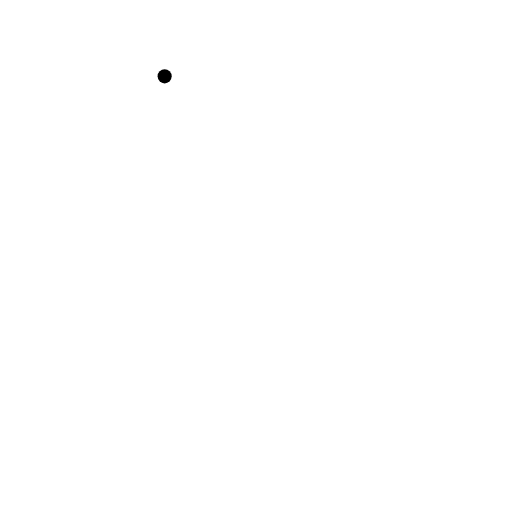
t = 0.00 s
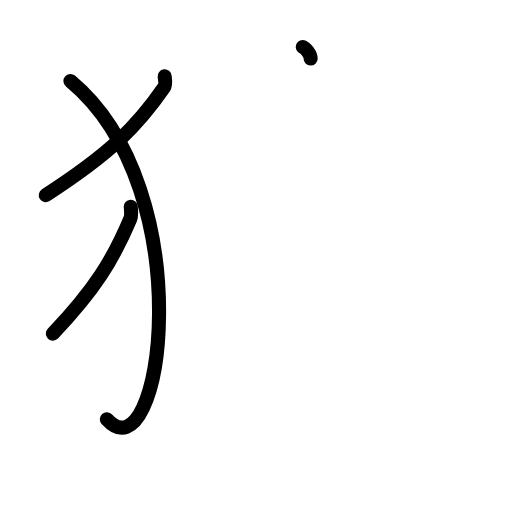
t = 3.38 s
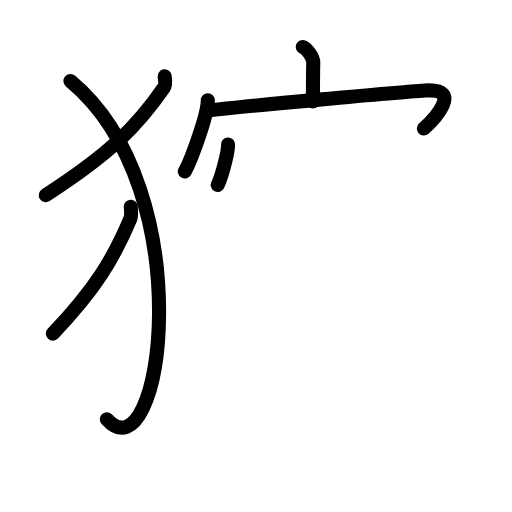
t = 6.75 s
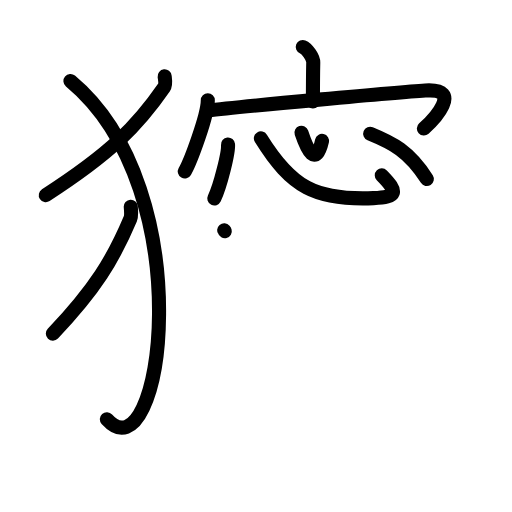
t = 10.13 s
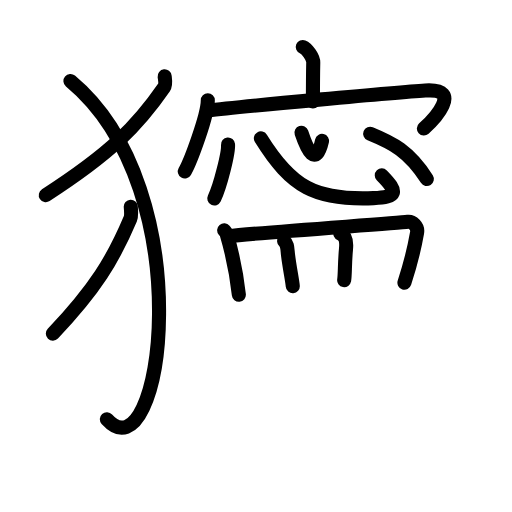
t = 13.63 s
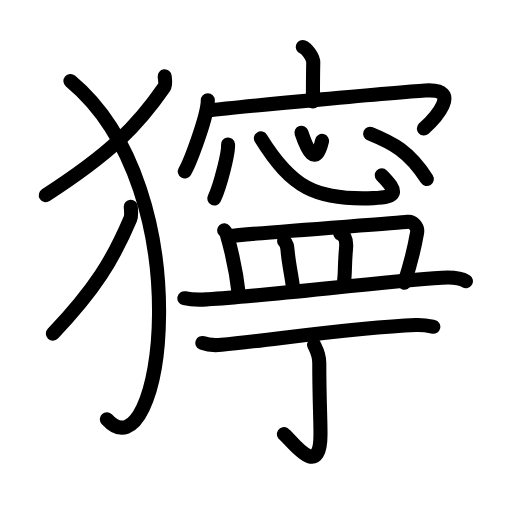
t = 17.00 s

The animated SVG that drew these frames (rendered in a browser with its animation timeline set to each time). Animation: 49 SMIL elements (animate=49); one cycle of 17.00 s.

<?xml version="1.0" encoding="UTF-8"?>
<!--
AniKanjiVG is licensed by CC-BY-SA Paul C. Sommerhoff (https://bitbucket.org/sommerhoff/anikanjivg).
AniKanjiVG uses KanjiVG which is licensed by CC-BY-SA Ulrich Apel (http://kanjivg.tagaini.net).
See also http://creativecommons.org/licenses/by-sa/3.0/
-->
<svg xmlns:kvg='http://kanjivg.tagaini.net' xmlns='http://www.w3.org/2000/svg' width='109' height='109' viewBox='0 0 109 109' style='fill:none;stroke:#000000;stroke-width:3;stroke-linecap:round;stroke-linejoin:round;' id="kvg:kanji_07370"><g id="kvg:07370" kvg:element="獰"><g id="kvg:07370-g1" kvg:element="⺨" kvg:variant="true" kvg:original="犬" kvg:position="left" kvg:radical="general"><path id="kvg:07370-s1" kvg:type="㇒" d="M35.05,16.25c0.07,0.6,0.31,1.75-0.14,2.39c-5.66,8.21-11.41,14.02-25.16,22.9"><animate attributeName="d" begin="0.0s" dur="0.5s" from="M35.05,16.25C35.05,16.25,35.05,16.25,35.05,16.25" to="M35.05,16.25c0.07,0.6,0.31,1.75-0.14,2.39" />
<animate attributeName="d" begin="0.5s" dur="0.5s" from="M35.05,16.25c0.07,0.6,0.31,1.75-0.14,2.39c0,0,0,0,0,0,0" to="M35.05,16.25c0.07,0.6,0.31,1.75-0.14,2.39c-5.66,8.21-11.41,14.02-25.16,22.9" />
</path>
<path id="kvg:07370-s2" kvg:type="㇕va" d="M15,17.25c28.25,23.5,19.46,85.03,7.75,72"><animate attributeName="d" begin="1.0s" dur="1.0s" from="M15,17.25C15,17.25,15,17.25,15,17.25" to="M15,17.25c28.25,23.5,19.46,85.03,7.75,72" />
<animate attributeName="d" begin="0s" dur="1.0s" from="M-100,-100" to="M-100,-100" />
</path>
<path id="kvg:07370-s3" kvg:type="㇒" d="M27.84,44c0.04,0.64,0.2,1.87-0.09,2.56c-3.71,8.78-7.48,14.99-16.5,24.48"><animate attributeName="d" begin="2.0s" dur="0.5s" from="M27.84,44C27.84,44,27.84,44,27.84,44" to="M27.84,44c0.04,0.64,0.2,1.87-0.09,2.56" />
<animate attributeName="d" begin="2.5s" dur="0.5s" from="M27.84,44c0.04,0.64,0.2,1.87-0.09,2.56c0,0,0,0,0,0,0" to="M27.84,44c0.04,0.64,0.2,1.87-0.09,2.56c-3.71,8.78-7.48,14.99-16.5,24.48" />
<animate attributeName="d" begin="0s" dur="2.0s" from="M-100,-100" to="M-100,-100" />
</path>
</g>
<g id="kvg:07370-g2" kvg:element="寧" kvg:variant="true" kvg:position="right"><g id="kvg:07370-g3" kvg:element="宀" kvg:position="top"><path id="kvg:07370-s4" kvg:type="㇑a" d="M64.46,10c0.93,0.37,2.25,2.21,2.23,3.29c-0.07,3.4-0.07,5.2-0.07,8.3"><animate attributeName="d" begin="3.0s" dur="0.5s" from="M64.46,10C64.46,10,64.46,10,64.46,10" to="M64.46,10c0.93,0.37,2.25,2.21,2.23,3.29" />
<animate attributeName="d" begin="3.5s" dur="0.5s" from="M64.46,10c0.93,0.37,2.25,2.21,2.23,3.29c0,0,0,0,0,0,0" to="M64.46,10c0.93,0.37,2.25,2.21,2.23,3.29c-0.07,3.4-0.07,5.2-0.07,8.3" />
<animate attributeName="d" begin="0s" dur="3.0s" from="M-100,-100" to="M-100,-100" />
</path>
<g id="kvg:07370-g4" kvg:element="冖"><path id="kvg:07370-s5" kvg:type="㇔" d="M44.24,21.33c0,3.2-3.68,13.04-4.9,15.17"><animate attributeName="d" begin="4.0s" dur="1.0s" from="M44.24,21.33C44.24,21.33,44.24,21.33,44.24,21.33" to="M44.24,21.33c0,3.2-3.68,13.04-4.9,15.17" />
<animate attributeName="d" begin="0s" dur="4.0s" from="M-100,-100" to="M-100,-100" />
</path>
<path id="kvg:07370-s6" kvg:type="㇖b" d="M44.28,23.55c6.47-0.86,41.01-3.95,46.27-4.28c8.21-0.51,1.74,6.26-0.31,8.1"><animate attributeName="d" begin="5.0s" dur="0.5s" from="M44.28,23.55C44.28,23.55,44.28,23.55,44.28,23.55" to="M44.28,23.55c6.47-0.86,41.01-3.95,46.27-4.28" />
<animate attributeName="d" begin="5.5s" dur="0.5s" from="M44.28,23.55c6.47-0.86,41.01-3.95,46.27-4.28c0,0,0,0,0,0,0" to="M44.28,23.55c6.47-0.86,41.01-3.95,46.27-4.28c8.21-0.51,1.74,6.26-0.31,8.1" />
<animate attributeName="d" begin="0s" dur="5.0s" from="M-100,-100" to="M-100,-100" />
</path>
</g>
</g>
<g id="kvg:07370-g5" kvg:position="bottom"><g id="kvg:07370-g6" kvg:element="心"><path id="kvg:07370-s7" kvg:type="㇔" d="M48.54,30.75c0.16,1.63-1.62,8.8-2.92,11.51"><animate attributeName="d" begin="6.0s" dur="1.0s" from="M48.54,30.75C48.54,30.75,48.54,30.75,48.54,30.75" to="M48.54,30.75c0.16,1.63-1.62,8.8-2.92,11.51" />
<animate attributeName="d" begin="0s" dur="6.0s" from="M-100,-100" to="M-100,-100" />
</path>
<path id="kvg:07370-s8" kvg:type="㇟b" d="M55.54,29.46c6.48,10.43,11.6,13.23,23.98,12.72c5.07-0.21,5.3-1.23,1.76-4.84"><animate attributeName="d" begin="7.0s" dur="0.5s" from="M55.54,29.46C55.54,29.46,55.54,29.46,55.54,29.46" to="M55.54,29.46c6.48,10.43,11.6,13.23,23.98,12.72" />
<animate attributeName="d" begin="7.5s" dur="0.5s" from="M55.54,29.46c6.48,10.43,11.6,13.23,23.98,12.72c0,0,0,0,0,0,0" to="M55.54,29.46c6.48,10.43,11.6,13.23,23.98,12.72c5.07-0.21,5.3-1.23,1.76-4.84" />
<animate attributeName="d" begin="0s" dur="7.0s" from="M-100,-100" to="M-100,-100" />
</path>
<path id="kvg:07370-s9" kvg:type="㇔a" d="M64.18,28.25c1.25,3.74,3.05,7.48,4.38,1.75"><animate attributeName="d" begin="8.0s" dur="1.0s" from="M64.18,28.25C64.18,28.25,64.18,28.25,64.18,28.25" to="M64.18,28.25c1.25,3.74,3.05,7.48,4.38,1.75" />
<animate attributeName="d" begin="0s" dur="8.0s" from="M-100,-100" to="M-100,-100" />
</path>
<path id="kvg:07370-s10" kvg:type="㇔" d="M78.81,28.48c4.71,1.92,8.24,3.67,12.06,9.63"><animate attributeName="d" begin="9.0s" dur="1.0s" from="M78.81,28.48C78.81,28.48,78.81,28.48,78.81,28.48" to="M78.81,28.48c4.71,1.92,8.24,3.67,12.06,9.63" />
<animate attributeName="d" begin="0s" dur="9.0s" from="M-100,-100" to="M-100,-100" />
</path>
</g>
<g id="kvg:07370-g7" kvg:element="罒" kvg:variant="true" kvg:original="网"><g id="kvg:07370-g8" kvg:element="皿"><path id="kvg:07370-s11" kvg:type="㇑a" d="M47.72,49.03c0.22,0.26,0.45,0.48,0.54,0.81c0.76,2.59,2.07,8.25,2.59,12.91"><animate attributeName="d" begin="10.0s" dur="0.5s" from="M47.72,49.03C47.72,49.03,47.72,49.03,47.72,49.03" to="M47.72,49.03c0.22,0.26,0.45,0.48,0.54,0.81" />
<animate attributeName="d" begin="10.5s" dur="0.5s" from="M47.72,49.03c0.22,0.26,0.45,0.48,0.54,0.81c0,0,0,0,0,0,0" to="M47.72,49.03c0.22,0.26,0.45,0.48,0.54,0.81c0.76,2.59,2.07,8.25,2.59,12.91" />
<animate attributeName="d" begin="0s" dur="10.0s" from="M-100,-100" to="M-100,-100" />
</path>
<path id="kvg:07370-s12" kvg:type="㇕b" d="M48.69,50.29c6.11-0.79,35.54-2.71,38.13-3.06c0.94-0.12,2.23,0.88,1.97,2.34c-0.53,3.04-1.28,6.27-2.69,10.61"><animate attributeName="d" begin="11.0s" dur="0.3333333333333333s" from="M48.69,50.29C48.69,50.29,48.69,50.29,48.69,50.29" to="M48.69,50.29c6.11-0.79,35.54-2.71,38.13-3.06" />
<animate attributeName="d" begin="11.333333333333334s" dur="0.3333333333333333s" from="M48.69,50.29c6.11-0.79,35.54-2.71,38.13-3.06c0,0,0,0,0,0,0" to="M48.69,50.29c6.11-0.79,35.54-2.71,38.13-3.06c0.94-0.12,2.23,0.88,1.97,2.34" />
<animate attributeName="d" begin="11.666666666666666s" dur="0.3333333333333333s" from="M48.69,50.29c6.11-0.79,35.54-2.71,38.13-3.06c0.94-0.12,2.23,0.88,1.97,2.34c0,0,0,0,0,0,0" to="M48.69,50.29c6.11-0.79,35.54-2.71,38.13-3.06c0.94-0.12,2.23,0.88,1.97,2.34c-0.53,3.04-1.28,6.27-2.69,10.61" />
<animate attributeName="d" begin="0s" dur="11.0s" from="M-100,-100" to="M-100,-100" />
</path>
<path id="kvg:07370-s13" kvg:type="㇑a" d="M60.49,51.34c0.76,0.66,0.67,1.58,0.82,2.87c0.37,3.05,0.91,5.36,1.02,6.73"><animate attributeName="d" begin="12.0s" dur="0.5s" from="M60.49,51.34C60.49,51.34,60.49,51.34,60.49,51.34" to="M60.49,51.34c0.76,0.66,0.67,1.58,0.82,2.87" />
<animate attributeName="d" begin="12.5s" dur="0.5s" from="M60.49,51.34c0.76,0.66,0.67,1.58,0.82,2.87c0,0,0,0,0,0,0" to="M60.49,51.34c0.76,0.66,0.67,1.58,0.82,2.87c0.37,3.05,0.91,5.36,1.02,6.73" />
<animate attributeName="d" begin="0s" dur="12.0s" from="M-100,-100" to="M-100,-100" />
</path>
<path id="kvg:07370-s14" kvg:type="㇑a" d="M72.46,49.76c1.29,0.49,1.34,1.78,1.2,3.24c-0.29,3.01-0.19,5.48-0.39,6.64"><animate attributeName="d" begin="13.0s" dur="0.5s" from="M72.46,49.76C72.46,49.76,72.46,49.76,72.46,49.76" to="M72.46,49.76c1.29,0.49,1.34,1.78,1.2,3.24" />
<animate attributeName="d" begin="13.5s" dur="0.5s" from="M72.46,49.76c1.29,0.49,1.34,1.78,1.2,3.24c0,0,0,0,0,0,0" to="M72.46,49.76c1.29,0.49,1.34,1.78,1.2,3.24c-0.29,3.01-0.19,5.48-0.39,6.64" />
<animate attributeName="d" begin="0s" dur="13.0s" from="M-100,-100" to="M-100,-100" />
</path>
<path id="kvg:07370-s15" kvg:type="㇐" d="M39.25,63.49c2,0.45,3.46,0.32,5.07,0.23c12.09-0.69,37.3-3.81,49.79-4.59c2.32-0.14,3.81-0.04,5.08,0.73"><animate attributeName="d" begin="14.0s" dur="0.3333333333333333s" from="M39.25,63.49C39.25,63.49,39.25,63.49,39.25,63.49" to="M39.25,63.49c2,0.45,3.46,0.32,5.07,0.23" />
<animate attributeName="d" begin="14.333333333333334s" dur="0.3333333333333333s" from="M39.25,63.49c2,0.45,3.46,0.32,5.07,0.23c0,0,0,0,0,0,0" to="M39.25,63.49c2,0.45,3.46,0.32,5.07,0.23c12.09-0.69,37.3-3.81,49.79-4.59" />
<animate attributeName="d" begin="14.666666666666666s" dur="0.3333333333333333s" from="M39.25,63.49c2,0.45,3.46,0.32,5.07,0.23c12.09-0.69,37.3-3.81,49.79-4.59c0,0,0,0,0,0,0" to="M39.25,63.49c2,0.45,3.46,0.32,5.07,0.23c12.09-0.69,37.3-3.81,49.79-4.59c2.32-0.14,3.81-0.04,5.08,0.73" />
<animate attributeName="d" begin="0s" dur="14.0s" from="M-100,-100" to="M-100,-100" />
</path>
</g>
</g>
<g id="kvg:07370-g9" kvg:element="丁"><g id="kvg:07370-g10" kvg:element="一"><path id="kvg:07370-s16" kvg:type="㇐" d="M43.08,73.01c1.06,0.39,3.01,0.5,4.07,0.39c10.87-1.04,28.31-3.69,41.38-4.21c1.77-0.07,2.83,0.19,3.72,0.38"><animate attributeName="d" begin="15.0s" dur="0.3333333333333333s" from="M43.08,73.01C43.08,73.01,43.08,73.01,43.08,73.01" to="M43.08,73.01c1.06,0.39,3.01,0.5,4.07,0.39" />
<animate attributeName="d" begin="15.333333333333334s" dur="0.3333333333333333s" from="M43.08,73.01c1.06,0.39,3.01,0.5,4.07,0.39c0,0,0,0,0,0,0" to="M43.08,73.01c1.06,0.39,3.01,0.5,4.07,0.39c10.87-1.04,28.31-3.69,41.38-4.21" />
<animate attributeName="d" begin="15.666666666666666s" dur="0.3333333333333333s" from="M43.08,73.01c1.06,0.39,3.01,0.5,4.07,0.39c10.87-1.04,28.31-3.69,41.38-4.21c0,0,0,0,0,0,0" to="M43.08,73.01c1.06,0.39,3.01,0.5,4.07,0.39c10.87-1.04,28.31-3.69,41.38-4.21c1.77-0.07,2.83,0.19,3.72,0.38" />
<animate attributeName="d" begin="0s" dur="15.0s" from="M-100,-100" to="M-100,-100" />
</path>
</g>
<g id="kvg:07370-g11" kvg:element="亅"><path id="kvg:07370-s17" kvg:type="㇚" d="M66.87,73.4c0.07,0.33,1.1,1.74,1.1,3.87c0,7.48,0.26,11.48,0.26,15.17c0,10.31-6.48,0.86-7.79-0.02"><animate attributeName="d" begin="16.0s" dur="0.3333333333333333s" from="M66.87,73.4C66.87,73.4,66.87,73.4,66.87,73.4" to="M66.87,73.4c0.07,0.33,1.1,1.74,1.1,3.87" />
<animate attributeName="d" begin="16.333333333333332s" dur="0.3333333333333333s" from="M66.87,73.4c0.07,0.33,1.1,1.74,1.1,3.87c0,0,0,0,0,0,0" to="M66.87,73.4c0.07,0.33,1.1,1.74,1.1,3.87c0,7.48,0.26,11.48,0.26,15.17" />
<animate attributeName="d" begin="16.666666666666668s" dur="0.3333333333333333s" from="M66.87,73.4c0.07,0.33,1.1,1.74,1.1,3.87c0,7.48,0.26,11.48,0.26,15.17c0,0,0,0,0,0,0" to="M66.87,73.4c0.07,0.33,1.1,1.74,1.1,3.87c0,7.48,0.26,11.48,0.26,15.17c0,10.31-6.48,0.86-7.79-0.02" />
<animate attributeName="d" begin="0s" dur="16.0s" from="M-100,-100" to="M-100,-100" />
</path>
</g>
</g>
</g>
</g>
</g>
</svg>
